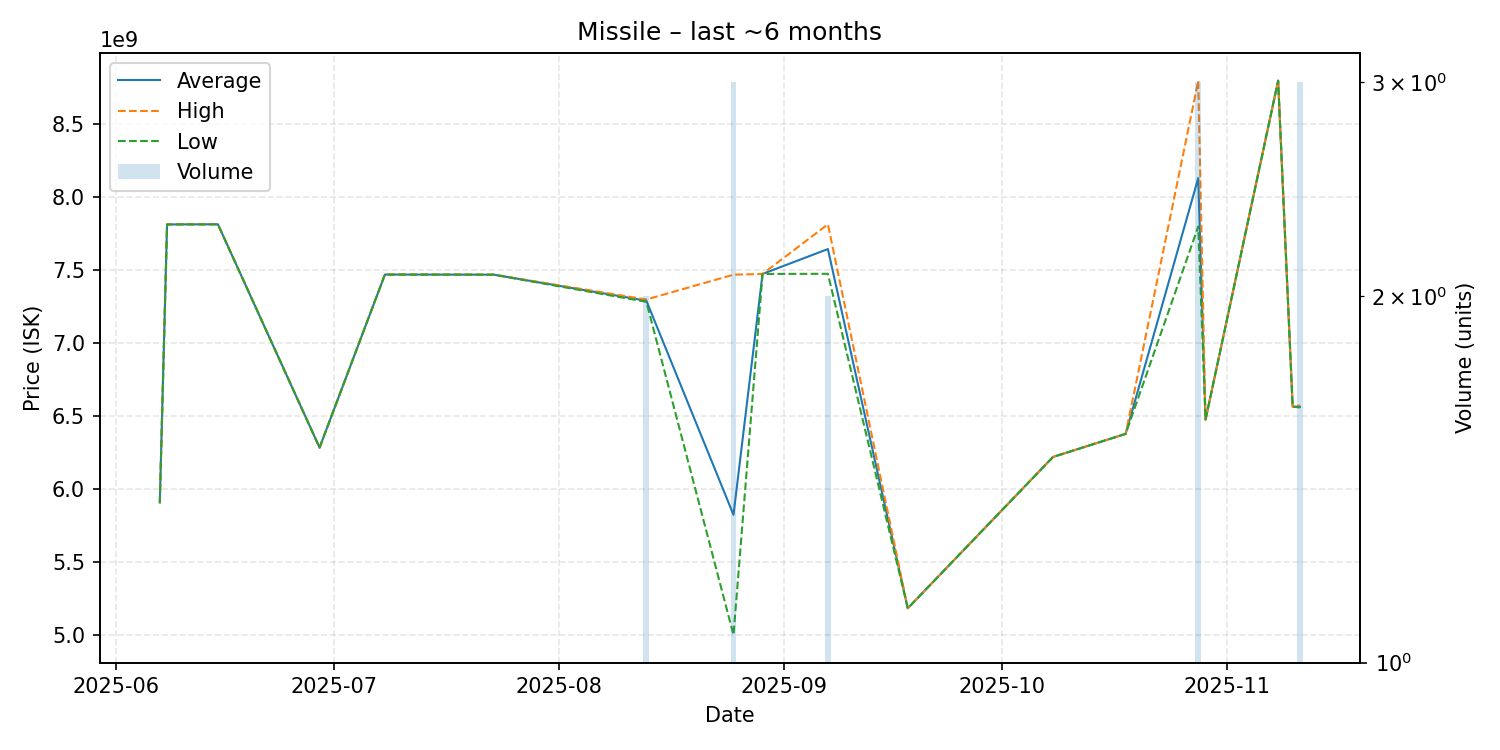

Source data for this figure (header and first rows):
date, average, highest, lowest, order_count, volume
2025-06-07, 5910000000, 5910000000, 5910000000, 1, 1
2025-06-08, 7814000000, 7814000000, 7814000000, 1, 1
2025-06-15, 7815000000, 7815000000, 7815000000, 1, 1
2025-06-29, 6286000000, 6286000000, 6286000000, 1, 1
2025-07-08, 7471000000, 7471000000, 7471000000, 1, 1
2025-07-23, 7470000000, 7470000000, 7470000000, 1, 1
2025-08-13, 7292000000, 7300000000, 7284000000, 2, 2
2025-08-25, 5826000000, 7470000000, 5004000000, 3, 3
2025-08-29, 7475000000, 7475000000, 7475000000, 1, 1
2025-09-07, 7645500000, 7815000000, 7476000000, 2, 2
2025-09-18, 5186000000, 5186000000, 5186000000, 1, 1
2025-10-08, 6222000000, 6222000000, 6222000000, 1, 1
2025-10-18, 6380000000, 6380000000, 6380000000, 1, 1
2025-10-28, 8131666667, 8797000000, 7799000000, 3, 3
2025-10-29, 6477000000, 6477000000, 6477000000, 1, 1
2025-11-08, 8798000000, 8798000000, 8798000000, 1, 1
2025-11-10, 6567000000, 6567000000, 6567000000, 1, 1
2025-11-11, 6565333333, 6575000000, 6560500000, 3, 3
